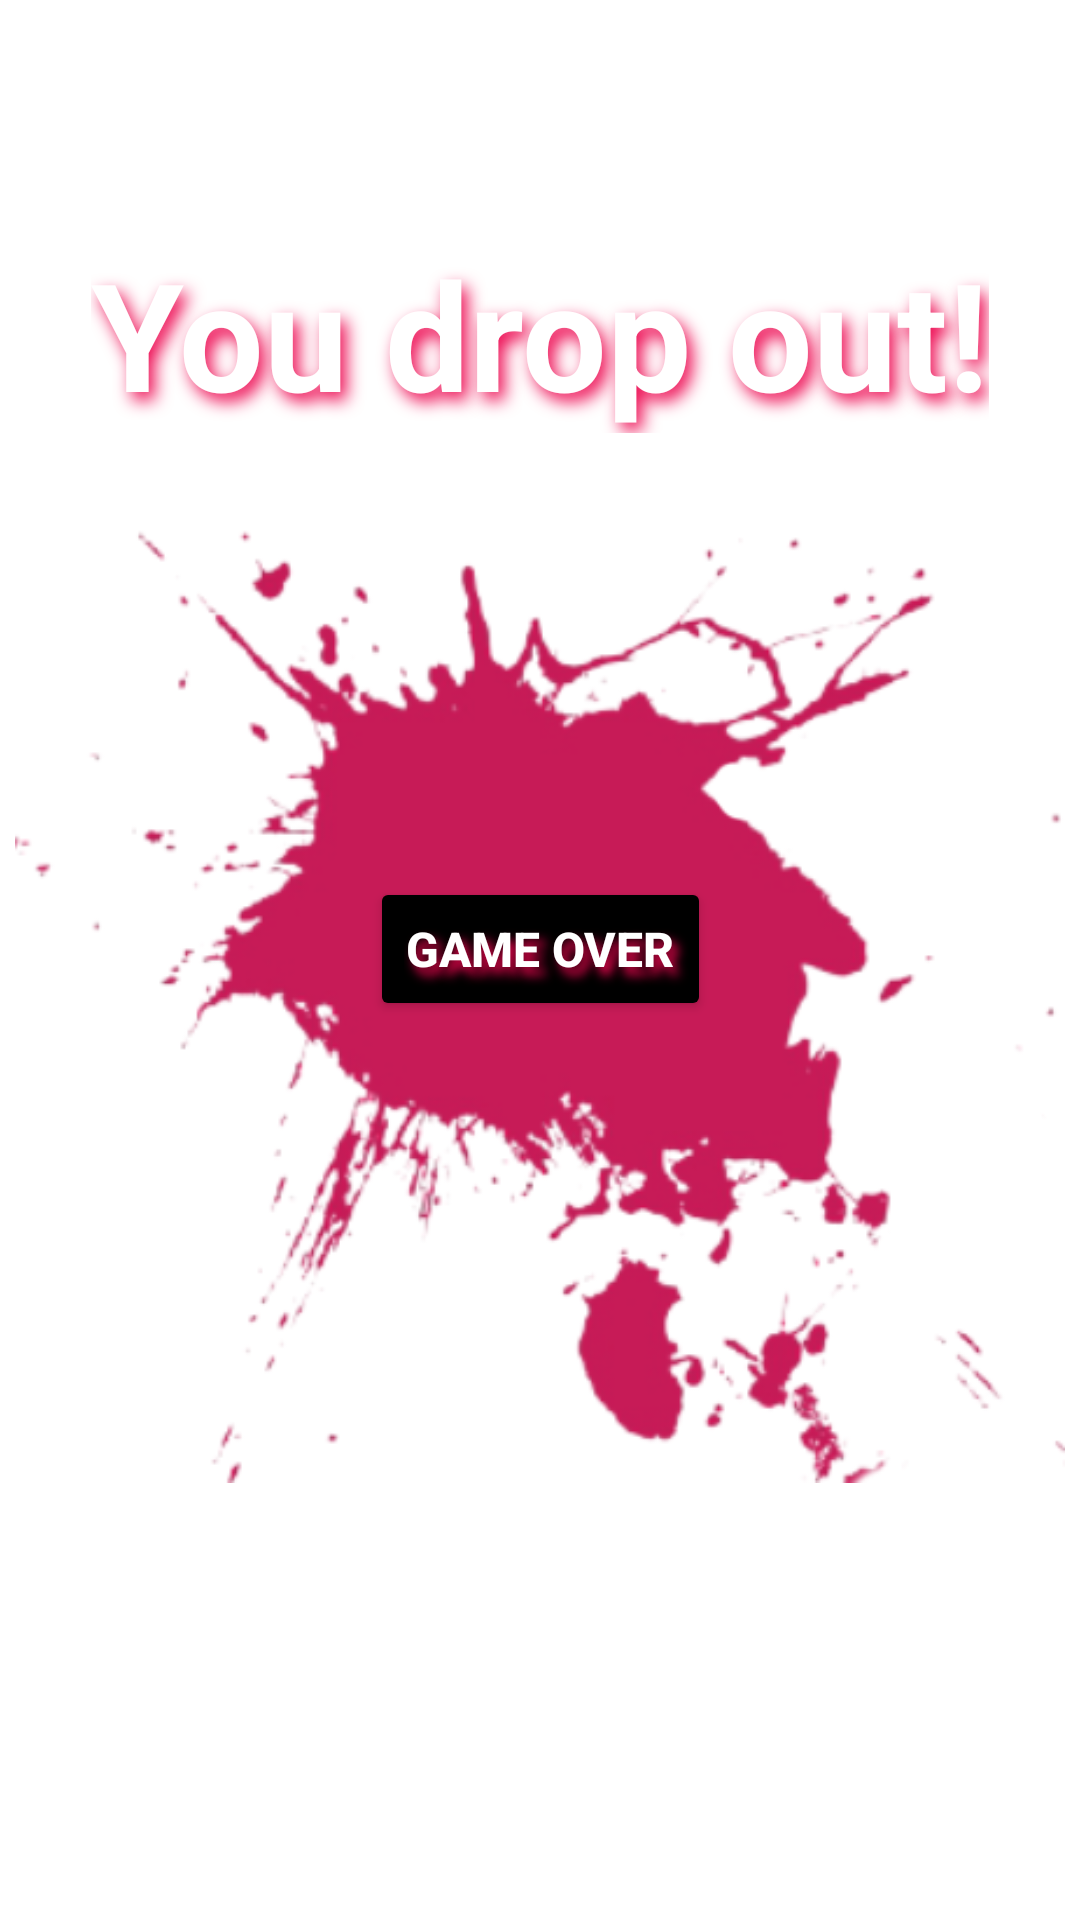

Here is an Android app screen rendered from its layout file. Give the layout XML and the strings, colors and styles it references.
<!-- AndroidManifest.xml: application theme Theme.GlassBalls -->
<!-- res/layout/dialog_loose.xml -->
<?xml version="1.0" encoding="utf-8"?>
<androidx.constraintlayout.widget.ConstraintLayout
    xmlns:android="http://schemas.android.com/apk/res/android"
    xmlns:app="http://schemas.android.com/apk/res-auto"
    android:background="@color/colorTransparent"
    android:id="@+id/dialog_chest_layout"
    android:layout_width="match_parent"
    android:layout_height="match_parent">

    <TextView
        android:id="@+id/tvNameDialogCloseHand"
        android:layout_width="wrap_content"
        android:layout_height="wrap_content"
        android:shadowColor="@color/red_200"
        android:shadowDx="6"
        android:shadowDy="8"
        android:shadowRadius="14"
        android:text="You drop out!"
        android:textColor="@color/white"
        android:textSize="50sp"
        android:textStyle="bold"
        app:layout_constraintBottom_toTopOf="@+id/dialogChoose"
        app:layout_constraintEnd_toEndOf="@+id/dialogChoose"
        app:layout_constraintStart_toStartOf="@+id/dialogChoose" />

    <androidx.constraintlayout.widget.ConstraintLayout
        android:id="@+id/dialogChoose"
        android:layout_width="350dp"
        android:layout_height="350dp"
        android:background="@drawable/blood"
        app:layout_constraintBottom_toBottomOf="parent"
        app:layout_constraintEnd_toEndOf="parent"
        app:layout_constraintHorizontal_bias="0.497"
        app:layout_constraintStart_toStartOf="parent"
        app:layout_constraintTop_toTopOf="parent"
        app:layout_constraintVertical_bias="0.498">


        <Button
            android:id="@+id/btnGameOver"
            android:layout_width="wrap_content"
            android:layout_height="wrap_content"
            android:layout_marginTop="148dp"
            android:backgroundTint="@color/black"
            android:shadowColor="@color/red_200"
            android:shadowDx="6"
            android:shadowDy="8"
            android:shadowRadius="8"
            android:text="game over"
            android:textColor="@color/white"
            android:textSize="16sp"
            android:textStyle="bold"
            app:layout_constraintEnd_toEndOf="parent"
            app:layout_constraintStart_toStartOf="parent"
            app:layout_constraintTop_toTopOf="parent" />
    </androidx.constraintlayout.widget.ConstraintLayout>

</androidx.constraintlayout.widget.ConstraintLayout>
<!-- resources referenced by this layout -->
<resources>
  <color name="black">#FF000000</color>
  <color name="colorTransparent">#00FFFFFF</color>
  <color name="red_200">#ED064F</color>
  <color name="white">#FFFFFFFF</color>
  <!-- drawable blood: png bitmap (drawable, 104972 bytes) -->
  <style name="Theme.GlassBalls" parent="Theme.MaterialComponents.DayNight.NoActionBar">
          <item name="android:windowFullscreen">true</item>
          
          <item name="colorPrimary">@color/purple_500</item>
          <item name="colorPrimaryVariant">@color/purple_700</item>
          <item name="colorOnPrimary">@color/white</item>
          
          <item name="colorSecondary">@color/red_200</item>
          <item name="colorSecondaryVariant">@color/teal_700</item>
          <item name="colorOnSecondary">@color/black</item>
          
          <item name="android:statusBarColor" tools:targetApi="l">?attr/colorPrimaryVariant</item>
          
      </style>
  <color name="purple_500">#FF6200EE</color>
  <color name="purple_700">#FF3700B3</color>
  <color name="teal_700">#FF018786</color>
</resources>
